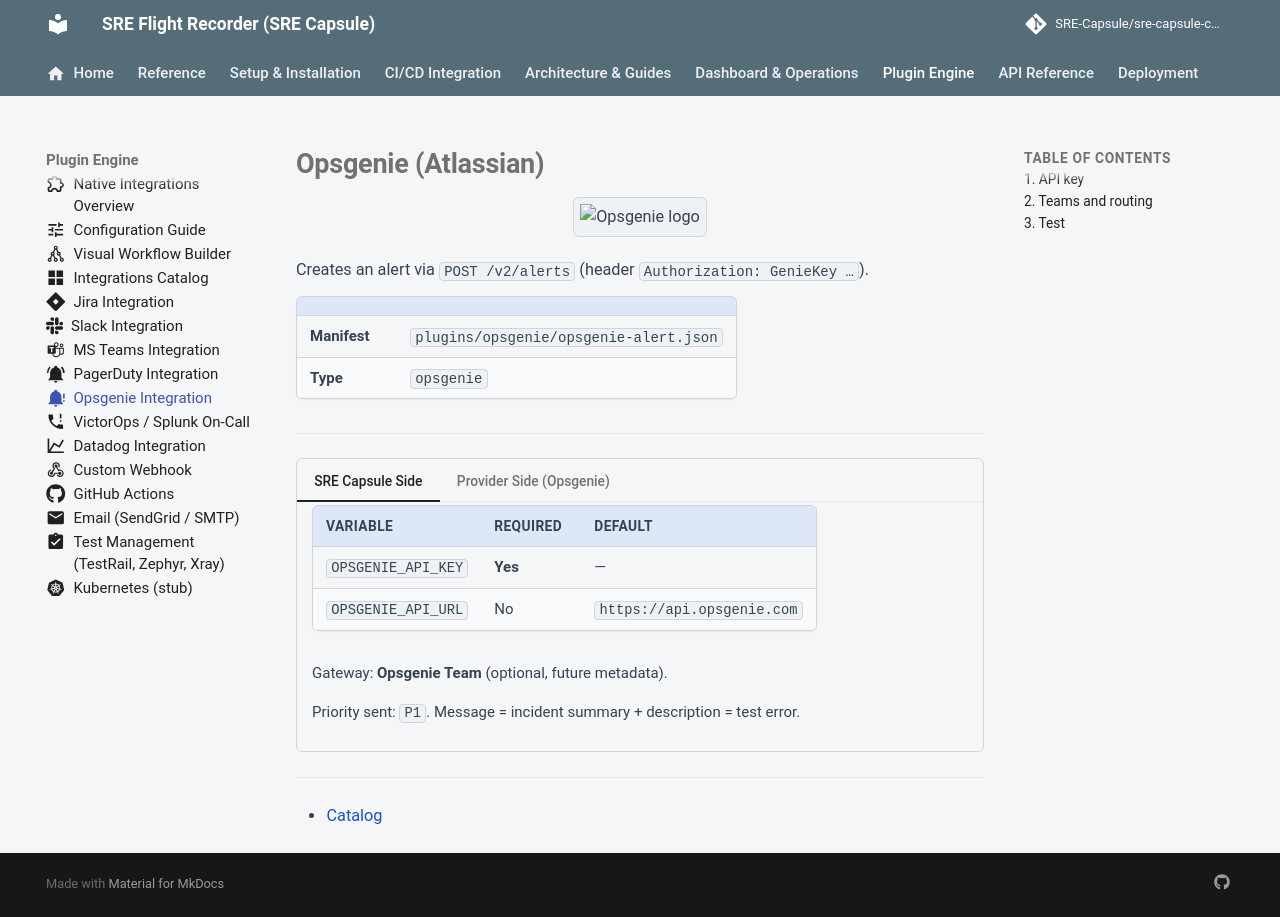

repository: Ashraf-Khabar/qa-capsule · page: plugins/opsgenie/index.html · generator: mkdocs

---
icon: material/bell-alert
---

# Opsgenie (Atlassian)

<div align="center" class="integration-hero">
  <img src="../assets/integrations/opsgenie.png" alt="Opsgenie logo">
</div>

Creates an alert via `POST /v2/alerts` (header `Authorization: GenieKey …`).

| | |
|---|---|
| **Manifest** | `plugins/opsgenie/opsgenie-alert.json` |
| **Type** | `opsgenie` |

---

=== "SRE Capsule Side"

    | Variable | Required | Default |
    |----------|-------------|--------|
    | `OPSGENIE_API_KEY` | **Yes** | — |
    | `OPSGENIE_API_URL` | No | `https://api.opsgenie.com` |

    Gateway: **Opsgenie Team** (optional, future metadata).

    Priority sent: `P1`. Message = incident summary + description = test error.

=== "Provider Side (Opsgenie)"

    ## 1. API key

    1. Opsgenie → **Settings** → **Integrations** → **API**
    2. Create a key with **Create and Update Alerts** permission
    3. Copy the `GenieKey …` key

    ## 2. Teams and routing

    Associate the key with the on-call team; define escalation policies in Opsgenie.

    ## 3. Test

    ```bash
    curl -X POST https://api.opsgenie.com/v2/alerts \
      -H "Authorization: GenieKey VOTRE_CLE" \
      -H "Content-Type: application/json" \
      -d '{"message":"SRE Capsule test","description":"test","priority":"P3"}'
    ```

---

- [Catalog](integrations-catalog.md)
